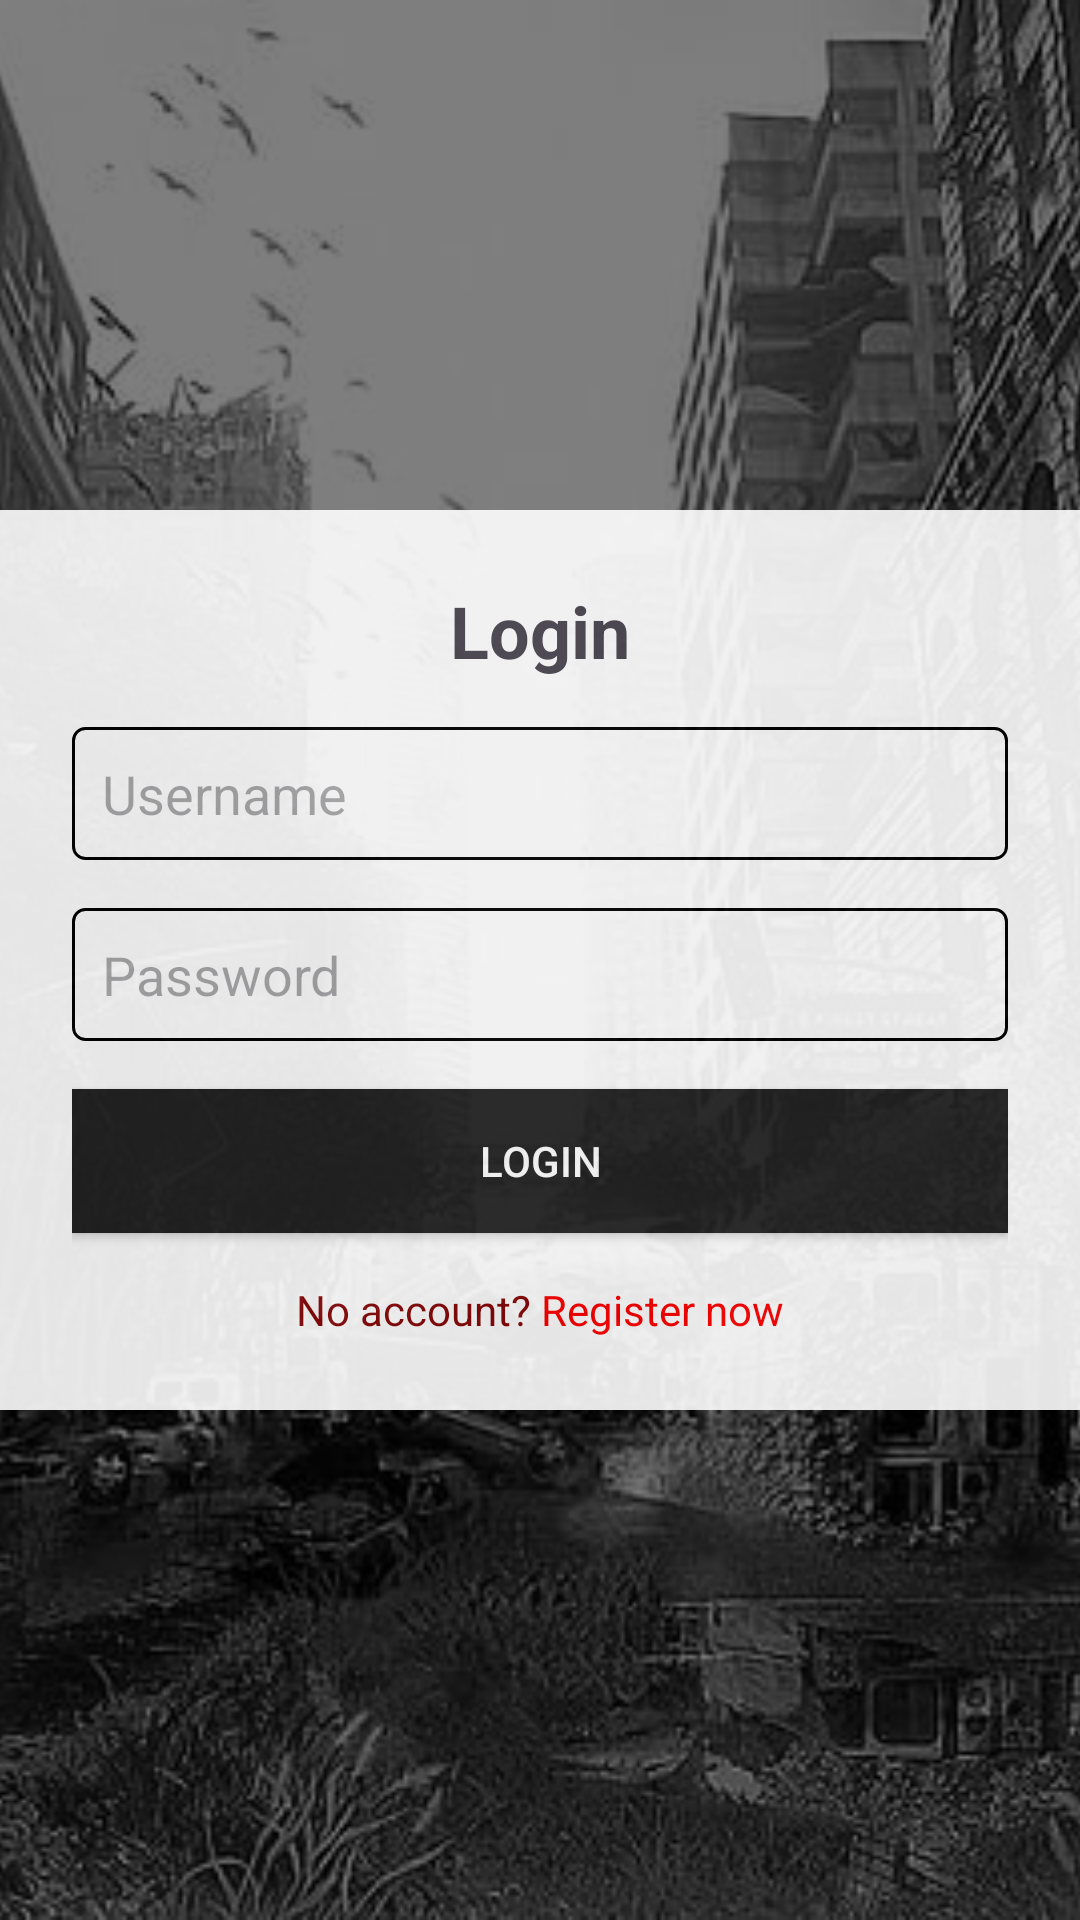

The Android layout XML behind this screen, and the referenced resources:
<!-- AndroidManifest.xml: activity theme Theme.AndroidCA -->
<!-- res/layout/activity_login.xml -->
<?xml version="1.0" encoding="utf-8"?>
<androidx.constraintlayout.widget.ConstraintLayout xmlns:android="http://schemas.android.com/apk/res/android"
    xmlns:app="http://schemas.android.com/apk/res-auto"
    xmlns:tools="http://schemas.android.com/tools"
    android:layout_width="match_parent"
    android:layout_height="match_parent"
    tools:context=".ui.LoginActivity">

    
    <ImageView
        android:id="@+id/bgImage"
        android:layout_width="0dp"
        android:layout_height="0dp"
        android:scaleType="centerCrop"
        android:src="@drawable/ic_overgrowncity"
        app:layout_constraintTop_toTopOf="parent"
        app:layout_constraintBottom_toBottomOf="parent"
        app:layout_constraintStart_toStartOf="parent"
        app:layout_constraintEnd_toEndOf="parent" />

    
    <View
        android:id="@+id/overlay"
        android:layout_width="0dp"
        android:layout_height="0dp"
        android:background="#80000000"
        app:layout_constraintTop_toTopOf="parent"
        app:layout_constraintBottom_toBottomOf="parent"
        app:layout_constraintStart_toStartOf="parent"
        app:layout_constraintEnd_toEndOf="parent" />

    
    <LinearLayout
        android:id="@+id/container"
        android:layout_width="0dp"
        android:layout_height="wrap_content"
        android:orientation="vertical"
        android:padding="24dp"
        android:background="@android:color/white"
        android:alpha="0.9"
        android:layout_gravity="center"
        app:layout_constraintTop_toTopOf="parent"
        app:layout_constraintBottom_toBottomOf="parent"
        app:layout_constraintStart_toStartOf="parent"
        app:layout_constraintEnd_toEndOf="parent">

        <TextView
            android:id="@+id/loginHeader"
            android:layout_width="wrap_content"
            android:layout_height="wrap_content"
            android:text="@string/login"
            android:textSize="24sp"
            android:layout_gravity="center_horizontal"
            android:paddingBottom="16dp"
            style="@style/BoldUnderlineText" />

        <EditText
            android:id="@+id/editTextUsername"
            android:layout_width="match_parent"
            android:layout_height="wrap_content"
            android:hint="@string/username"
            android:padding="10dp"
            android:background="@drawable/edit_text_background"
            android:textColor="#000"
            android:layout_marginBottom="16dp"
            android:inputType="text" />

        <EditText
            android:id="@+id/editTextPassword"
            android:layout_width="match_parent"
            android:layout_height="wrap_content"
            android:hint="@string/password"
            android:padding="10dp"
            android:background="@drawable/edit_text_background"
            android:textColor="#000"
            android:layout_marginBottom="16dp"
            android:inputType="textPassword" />

        <Button
            android:id="@+id/buttonLogin"
            android:layout_width="match_parent"
            android:layout_height="wrap_content"
            android:text="@string/login"
            android:background="#222"
            android:textColor="@android:color/white"
            android:padding="10dp"
            android:layout_marginBottom="16dp"
            android:layout_gravity="center_horizontal" />

        <TextView
            android:id="@+id/registerText"
            android:layout_width="wrap_content"
            android:layout_height="wrap_content"
            android:text="@string/no_account_register_now"
            android:textSize="14sp"
            android:textColor="@color/red"
            android:layout_gravity="center_horizontal"
            android:clickable="true"
            android:onClick="goToRegisterActivity" />
    </LinearLayout>
</androidx.constraintlayout.widget.ConstraintLayout>
<!-- resources referenced by this layout -->
<resources>
  <color name="red">#880808</color>
  <!-- drawable edit_text_background (drawable) -->
  <shape xmlns:android="http://schemas.android.com/apk/res/android">
      <solid android:color="#FFFFFF" />
      <stroke android:width="1dp" android:color="#000000" />
      <corners android:radius="4dp" />
  </shape>
  <!-- drawable ic_overgrowncity: jpg bitmap (drawable, 163761 bytes) -->
  <string name="login">Login</string>
  <string name="no_account_register_now">No account? <font color="@color/red">Register now</font></string>
  <string name="password">Password</string>
  <string name="username">Username</string>
  <style name="BoldUnderlineText">
          <item name="android:textStyle">bold</item>
      </style>
  <style name="Theme.AndroidCA" parent="Base.Theme.AndroidCA" />
  <style name="Base.Theme.AndroidCA" parent="Theme.Material3.DayNight.NoActionBar">
          
          <item name="colorPrimary">@color/colorPrimary</item>
          <item name="colorPrimaryDark">@color/colorPrimaryDark</item>
          <item name="android:statusBarColor">@color/colorPrimaryDark</item>
          <item name="android:navigationBarColor">@color/colorPrimaryDark</item>
          <item name="android:windowLightStatusBar">false</item>
          <item name="android:windowLightNavigationBar">false</item>
      </style>
  <color name="colorPrimary">#535453</color>
  <color name="colorPrimaryDark">#3a3a3a</color>
</resources>
